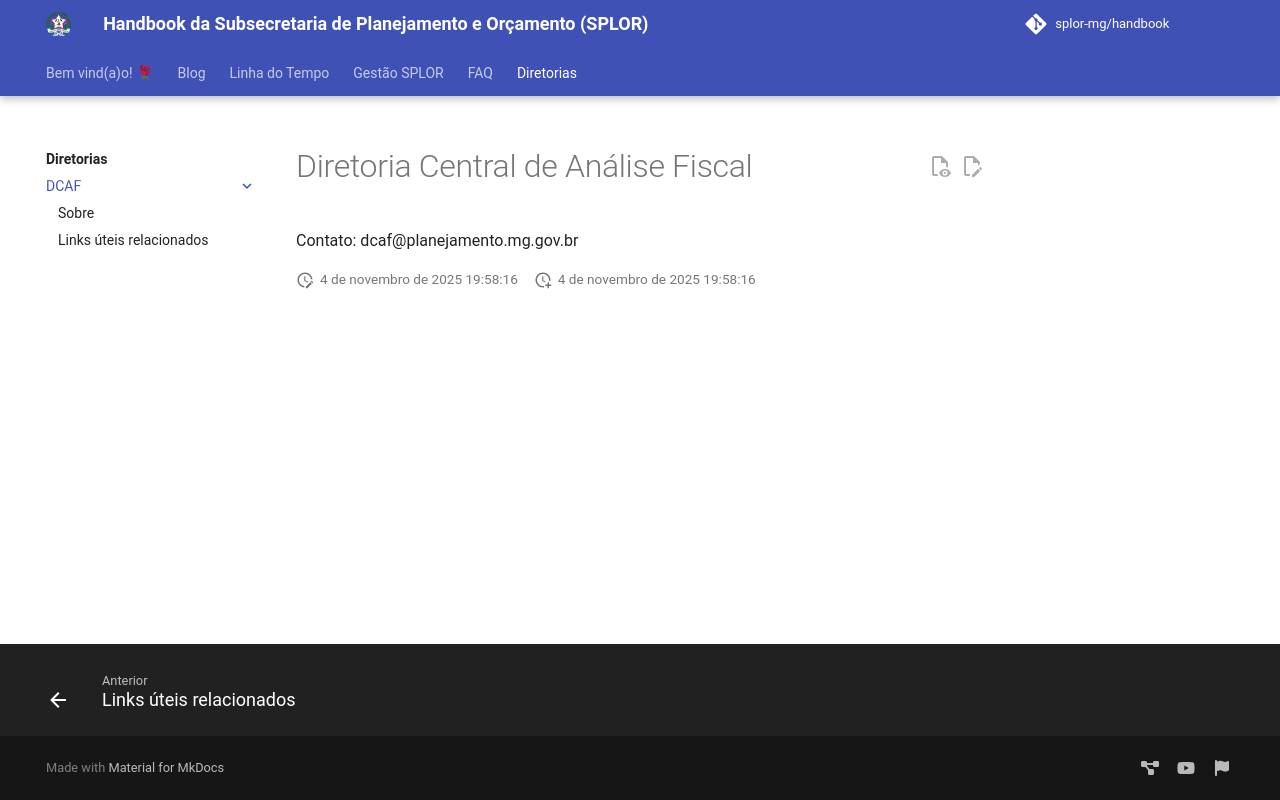

repository: splor-mg/handbook · page: diretorias/dcaf/index.html · generator: mkdocs

# Diretoria Central de Análise Fiscal

Contato: dcaf@planejamento.mg.gov.br
